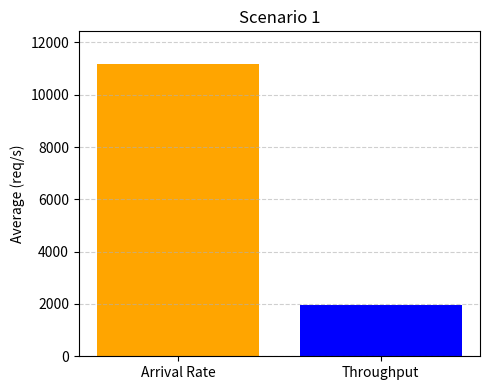
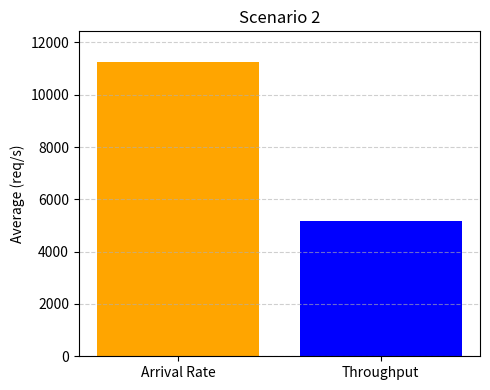
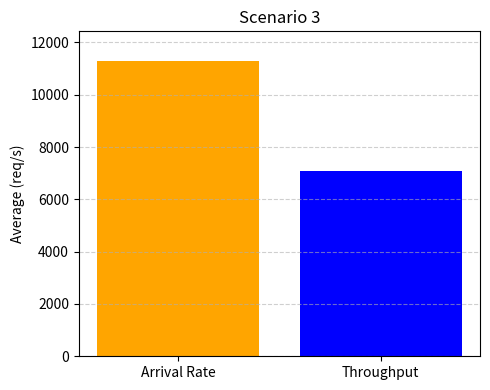
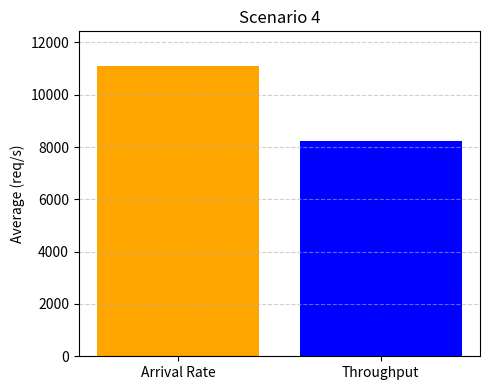
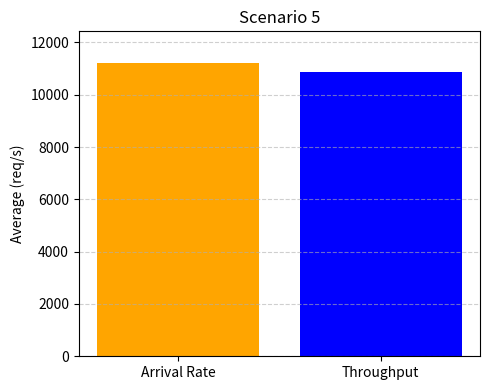

Generate these figures, in order, with matplotlib:
#import matplotlib.pyplot as plt
#import numpy as np
#
## === Data: Arrival Rate and Average Throughput for each scenario ===
#arrival_rates = [11162, 11259, 11297, 11113, 11206]
#throughputs   = [1973,  5163,  7078,  8215, 10865]
#escenarios    = [f"{i+1}" for i in range(5)]
#
## === Bar chart settings ===
#x = np.arange(len(escenarios))  # Positions on the X axis
#width = 0.35                    # Width of the bars
#
#plt.figure(figsize=(10, 6))
#plt.bar(x - width/2, arrival_rates, width, label='Arrival Rate (req/s)', color='orange')
#plt.bar(x + width/2, throughputs, width, label='Throughput (req/s)', color='blue')
#
#plt.xlabel('Scenarios')
#plt.ylabel('Average (req/s)')
#plt.title('Arrival Rate vs Throughput')
#plt.xticks(x, escenarios)
#plt.legend()
#plt.grid(axis='y', linestyle='--', alpha=0.6)
#plt.tight_layout()
#plt.show()

import matplotlib.pyplot as plt

# === Datos por escenario ===
arrival_rates = [11162, 11259, 11297, 11113, 11206]
throughputs   = [1973,  5163,  7078,  8215, 10865]
num_escenarios = len(arrival_rates)

# === Graficar cada escenario por separado ===
for i in range(num_escenarios):
    escenario = f"Scenario {i+1}"
    values = [arrival_rates[i], throughputs[i]]
    labels = ['Arrival Rate', 'Throughput']
    colors = ['orange', 'blue']

    plt.figure(figsize=(5, 4))
    plt.bar(labels, values, color=colors)
    plt.title(f"{escenario}")
    plt.ylabel("Average (req/s)")
    plt.ylim(0, max(arrival_rates + throughputs) * 1.1)  # margen superior
    plt.grid(axis='y', linestyle='--', alpha=0.6)
    plt.tight_layout()
    plt.show()
